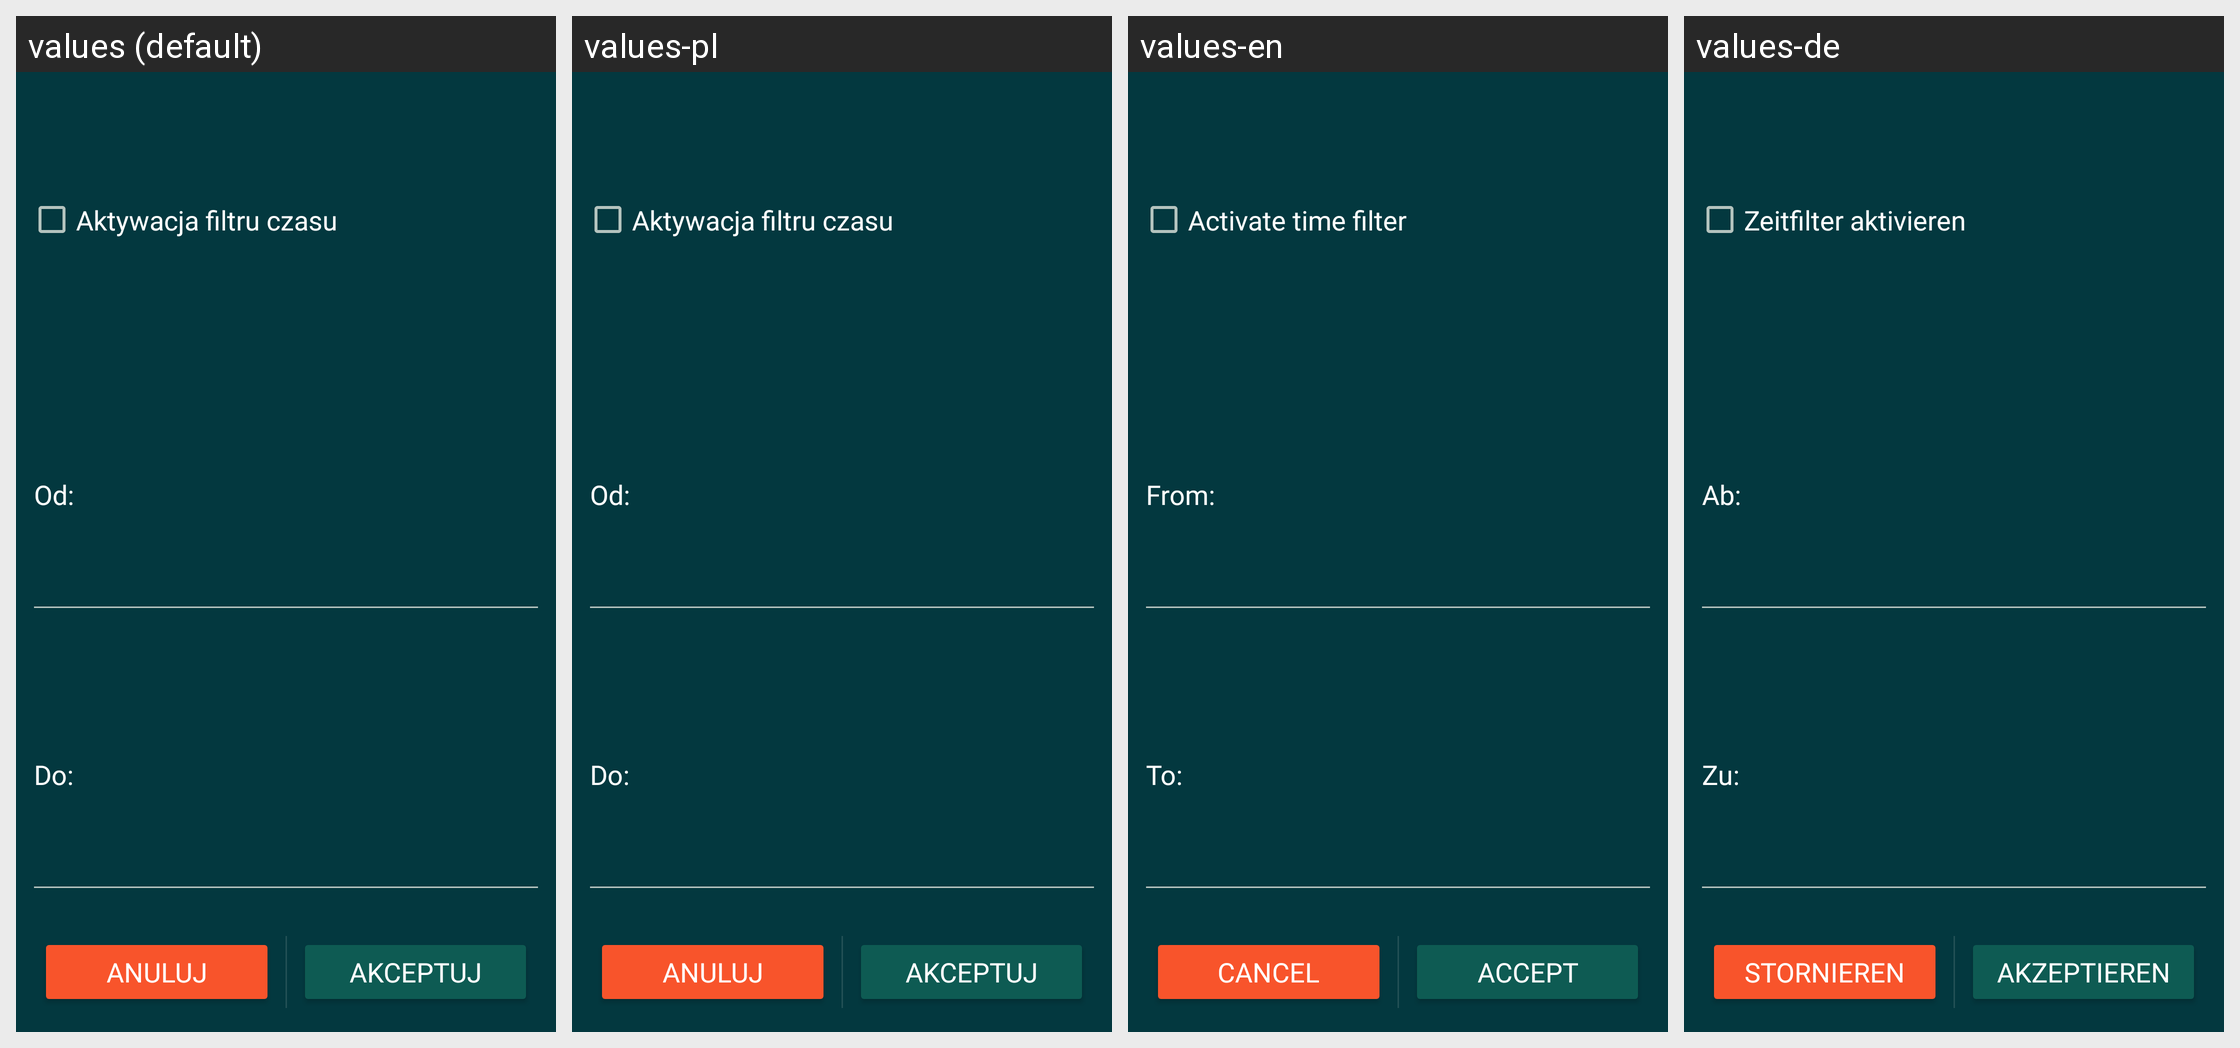

The same Android screen rendered under several of its app's locales, left to right. List the strings drawn on it with the default value and each locale's translation.
Android screen res/layout/det_time_layout.xml rendered under 4 locales, left to right: values (default), values-pl, values-en, values-de. Device: Nexus 5 (rendered at 1080×1920; each locale shown at half size, 540×960, under a caption strip naming it); theme AppTheme.
Other locales in the repository, not shown: values-en-rGB, values-pl-rPL.
Strings drawn on this screen, with the default value and each locale's value (text and hints the layout hard-codes, and strings that could not be matched under every locale, appear in the picture but are not listed):

aktywacja_filtru_czasu
  values: Aktywacja filtru czasu
  values-pl: Aktywacja filtru czasu
  values-en: Activate time filter
  values-de: Zeitfilter aktivieren

od
  values: Od:
  values-pl: Od:
  values-en: From:
  values-de: Ab:

_do
  values: Do:
  values-pl: Do:
  values-en: To:
  values-de: Zu:

anuluj
  values: Anuluj
  values-pl: Anuluj
  values-en: Cancel
  values-de: Stornieren

akceptuj
  values: Akceptuj
  values-pl: Akceptuj
  values-en: Accept
  values-de: Akzeptieren
